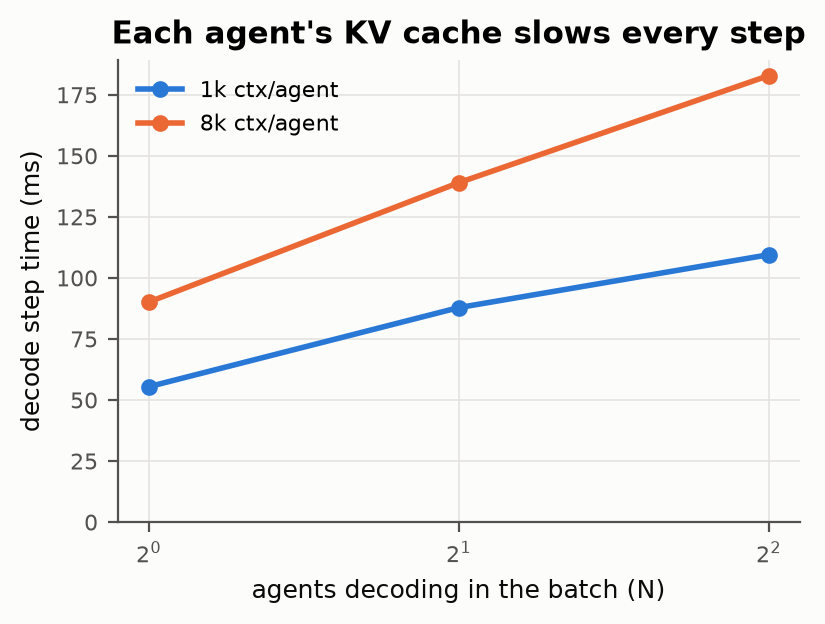

Values plotted in this chart, from the file beside it:
n_kv_max, ctx, batch, step_ms, agg_tps, speed_pp, host, model
5120, 1024, 1, 55.42, 18.04, 146.3, Apple-M4, Qwen3-8B-Q4_K_M
5120, 1024, 2, 87.82, 22.77, 148.8, Apple-M4, Qwen3-8B-Q4_K_M
5120, 1024, 4, 109.5, 36.54, 144.6, Apple-M4, Qwen3-8B-Q4_K_M
33792, 8192, 1, 90.09, 11.1, 104.8, Apple-M4, Qwen3-8B-Q4_K_M
33792, 8192, 2, 139, 14.39, 106.5, Apple-M4, Qwen3-8B-Q4_K_M
33792, 8192, 4, 182.8, 21.88, 109.6, Apple-M4, Qwen3-8B-Q4_K_M
